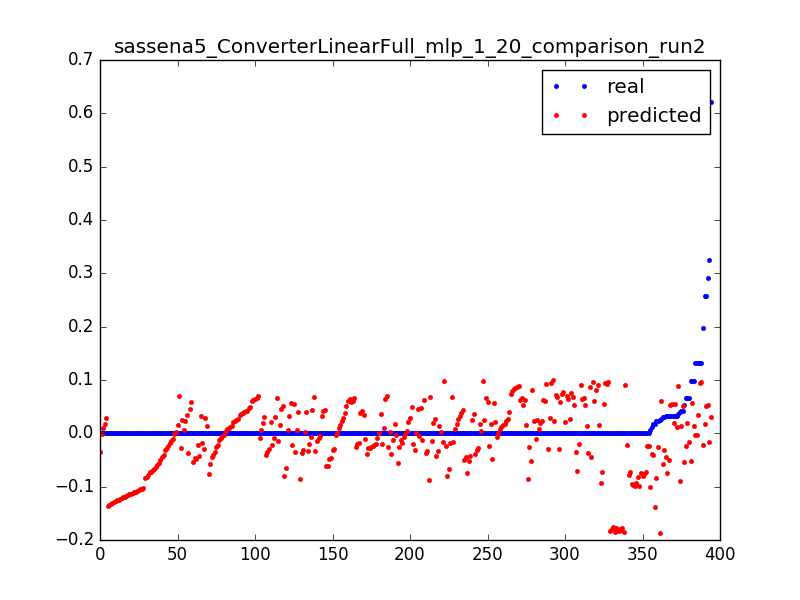

The file beside this chart, header and first rows:
0.023686515769988235, -0.0835889139289, 0.0031847133757961785
0.000565, -0.08181, 0.006369
0.000624, -0.08003, 0.009554
0.0004656, -0.07825, 0.01274
0.0006696, -0.07646, 0.01592
0.0006098, -0.07468, 0.01911
0.02386, -0.02616, 0.003185
0.001045, -0.02452, 0.006369
0.001031, -0.02288, 0.009554
0.000419, -0.02124, 0.01274
0.01754, -0.03995, 0.003185
0.01107, -0.03856, 0.006369
0.0001967, -0.03717, 0.009554
0.0, -0.03578, 0.01274
0.0001668, -0.03439, 0.01592
4.3201748436476005e-05, -0.03301, 0.01911
6.595981234497676e-05, -0.03162, 0.02229
0.0001338, -0.03023, 0.02548
1.8000728515198336e-05, -0.02884, 0.02866
9.116083226625444e-05, -0.02745, 0.03185
5.914525083565168e-05, -0.02606, 0.03503
5.554510513261201e-05, -0.02467, 0.03822
8.280335116991235e-05, -0.02329, 0.0414
5.554510513261201e-05, -0.0219, 0.04459
5.554510513261201e-05, -0.02051, 0.04777
5.760233124863468e-05, -0.01912, 0.05096
8.434627075692935e-05, -0.01773, 0.05414
7.85603223056156e-05, -0.01634, 0.05732
4.3201748436476005e-05, -0.01495, 0.06051
7.354583364781034e-05, -0.01356, 0.06369
6.994568794477068e-05, -0.01218, 0.06688
5.400218554559501e-05, -0.01079, 0.07006
4.3201748436476005e-05, -0.009399, 0.07325
5.554510513261201e-05, -0.00801, 0.07643
9.874685356908802e-05, -0.006622, 0.07962
4.3201748436476005e-05, -0.005233, 0.0828
0.1318, -0.003844, 0.08599
0.1318, -0.002456, 0.08917
0.0, -0.001067, 0.09236
9.874685356908802e-05, 0.0003215, 0.09554
5.914525083565168e-05, 0.00171, 0.09873
3.960160273343634e-05, 0.003099, 0.1019
9.463240133704269e-05, 0.004487, 0.1051
3.6001457030396673e-06, 0.005876, 0.1083
0.000114, 0.007265, 0.1115
9.874685356908802e-05, 0.008653, 0.1146
0.0, 0.01004, 0.1178
9.874685356908802e-05, 0.01143, 0.121
2.1600874218238002e-05, 0.01282, 0.1242
7.714597935085002e-05, 0.01421, 0.1274
9.874685356908802e-05, 0.0156, 0.1306
0.0, 0.01698, 0.1338
9.874685356908802e-05, 0.01837, 0.1369
7.354583364781034e-05, 0.01976, 0.1401
2.5201019921277672e-05, 0.02115, 0.1433
9.874685356908802e-05, 0.02254, 0.1465
3.6001457030396673e-06, 0.02393, 0.1497
9.514670786604836e-05, 0.02532, 0.1529
9.874685356908802e-05, 0.02671, 0.1561
0.0, 0.02809, 0.1592
0.0001215, 0.02948, 0.1624
... 334 more rows
